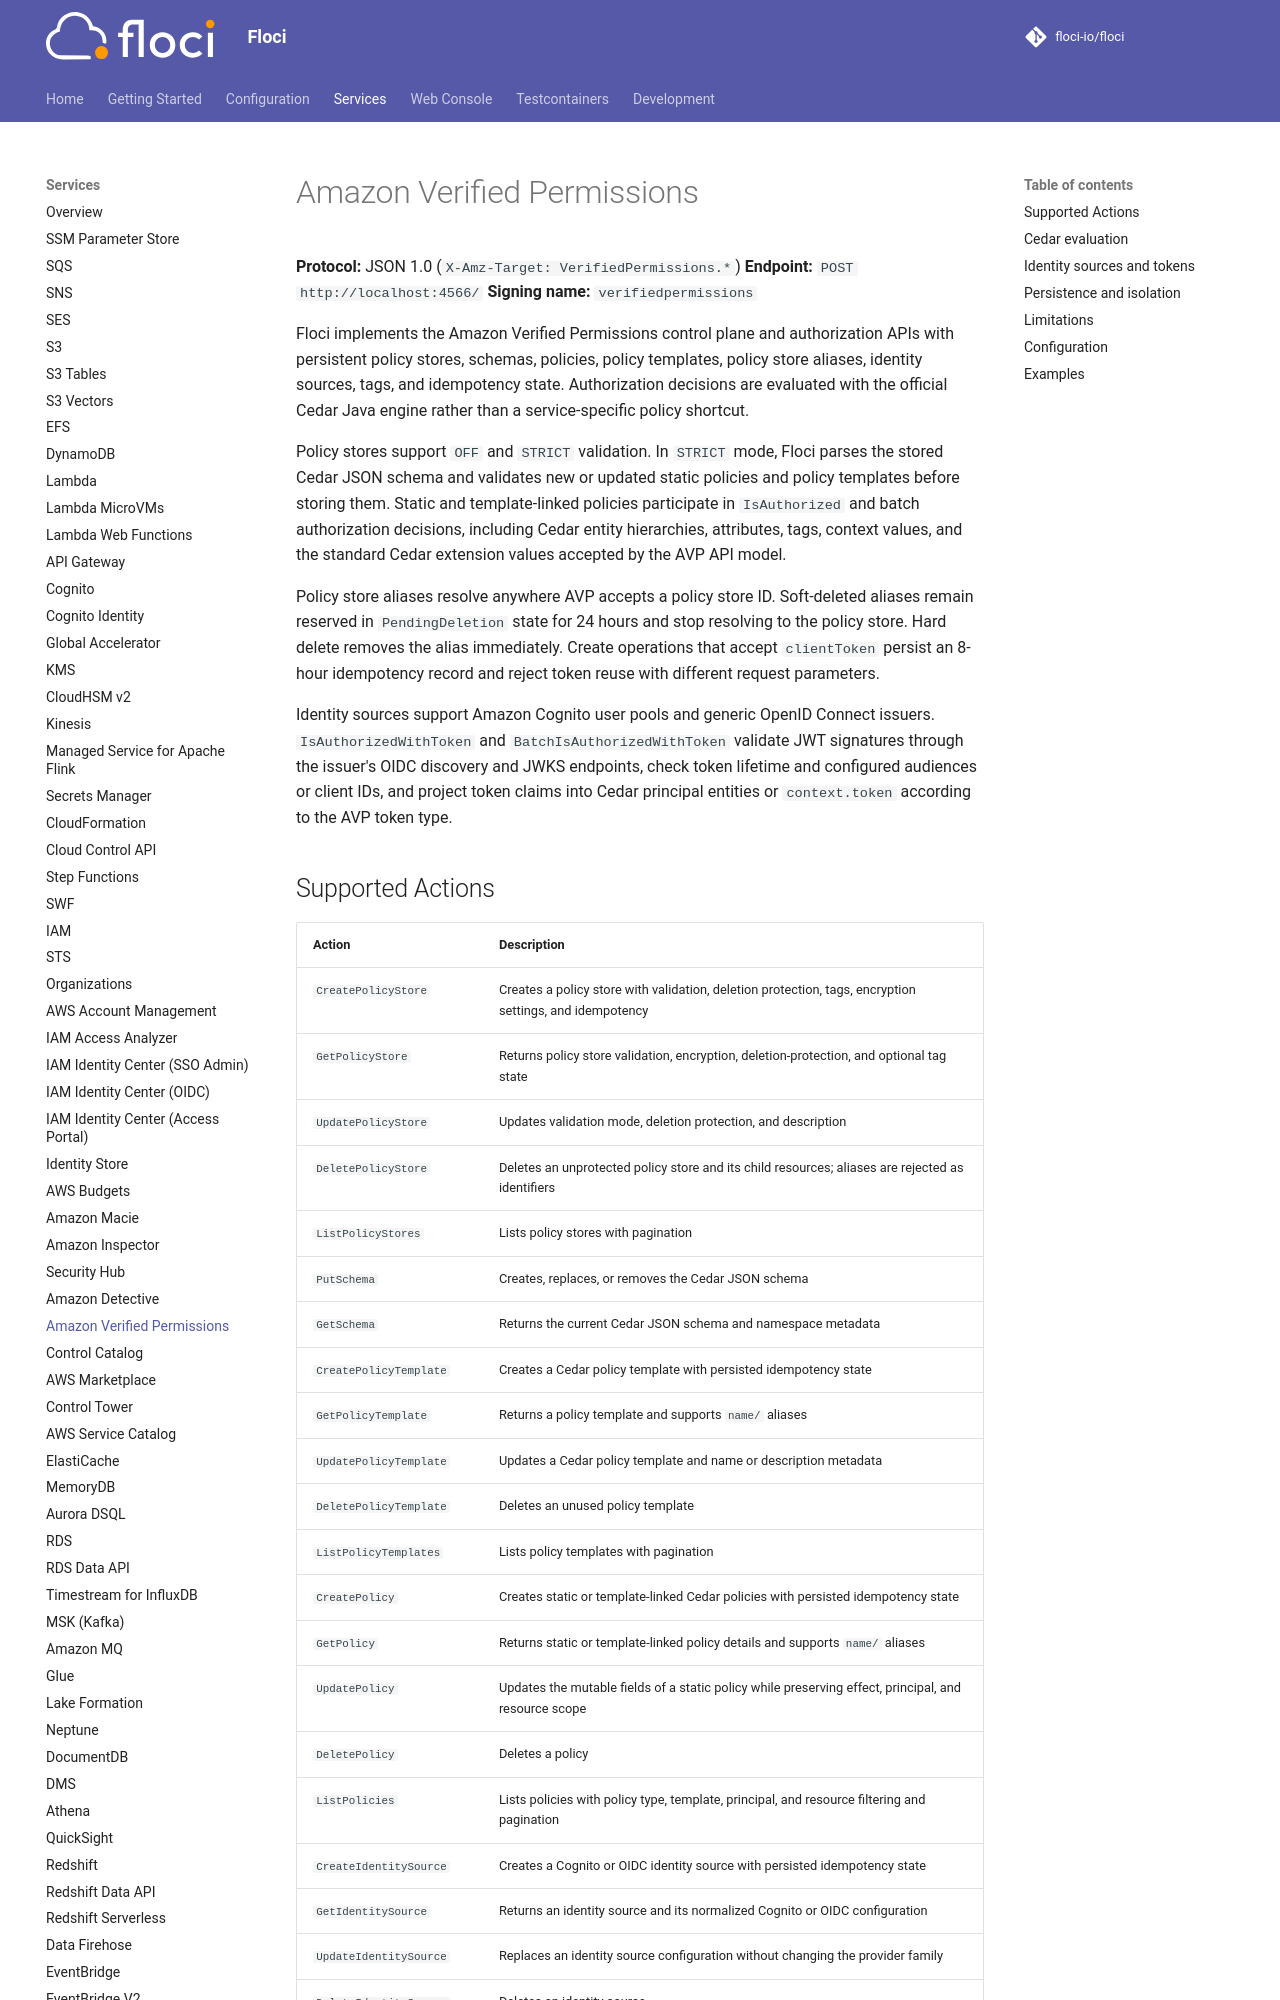

repository: floci-io/floci · page: services/verifiedpermissions/index.html · generator: mkdocs

# Amazon Verified Permissions

**Protocol:** JSON 1.0 (`X-Amz-Target: VerifiedPermissions.*`)
**Endpoint:** `POST http://localhost:4566/`
**Signing name:** `verifiedpermissions`

Floci implements the Amazon Verified Permissions control plane and authorization APIs with
persistent policy stores, schemas, policies, policy templates, policy store aliases, identity
sources, tags, and idempotency state. Authorization decisions are evaluated with the official
Cedar Java engine rather than a service-specific policy shortcut.

Policy stores support `OFF` and `STRICT` validation. In `STRICT` mode, Floci parses the stored
Cedar JSON schema and validates new or updated static policies and policy templates before
storing them. Static and template-linked policies participate in `IsAuthorized` and batch
authorization decisions, including Cedar entity hierarchies, attributes, tags, context values,
and the standard Cedar extension values accepted by the AVP API model.

Policy store aliases resolve anywhere AVP accepts a policy store ID. Soft-deleted aliases remain
reserved in `PendingDeletion` state for 24 hours and stop resolving to the policy store. Hard
delete removes the alias immediately. Create operations that accept `clientToken` persist an
8-hour idempotency record and reject token reuse with different request parameters.

Identity sources support Amazon Cognito user pools and generic OpenID Connect issuers.
`IsAuthorizedWithToken` and `BatchIsAuthorizedWithToken` validate JWT signatures through the
issuer's OIDC discovery and JWKS endpoints, check token lifetime and configured audiences or
client IDs, and project token claims into Cedar principal entities or `context.token` according
to the AVP token type.
